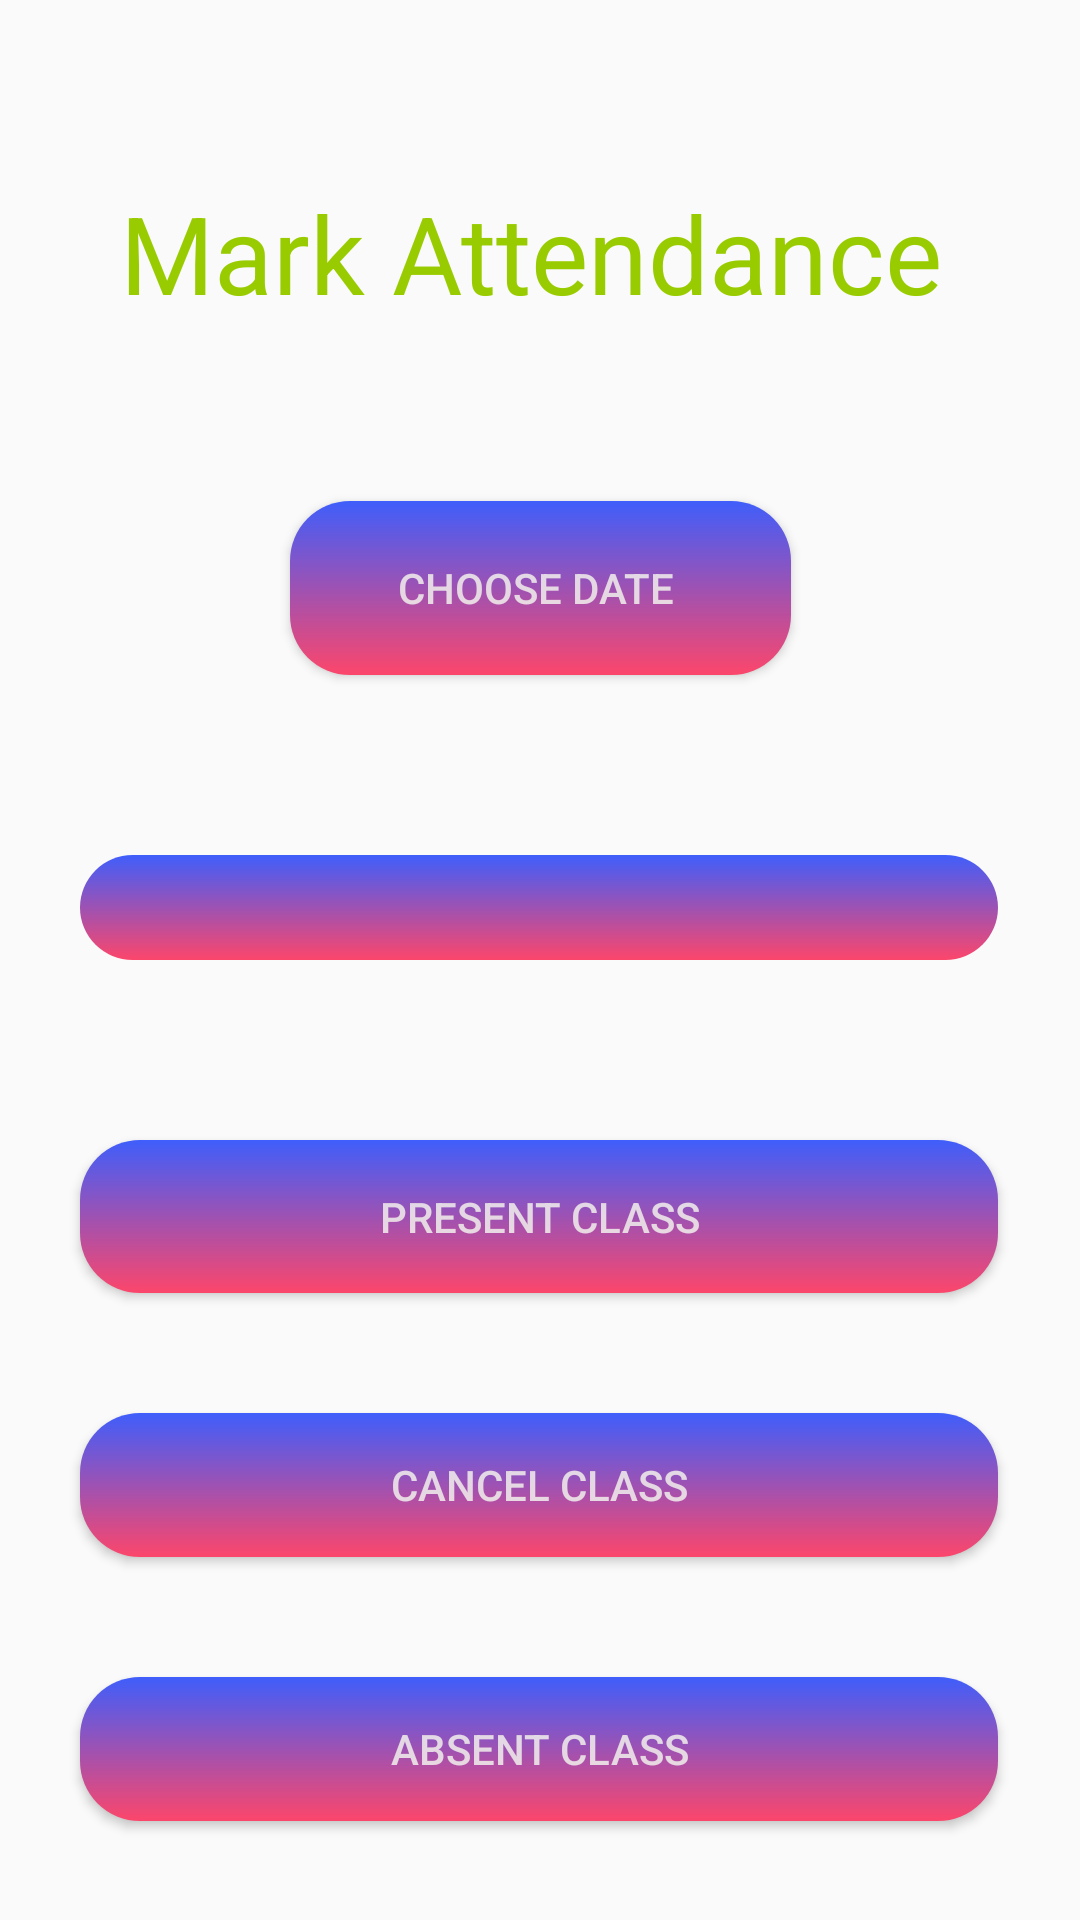

Reconstruct the res/layout file that produces this screen, plus the resources it refers to.
<!-- AndroidManifest.xml: application theme AppTheme -->
<!-- res/layout/activity_attendance.xml -->
<?xml version="1.0" encoding="utf-8"?>
<androidx.constraintlayout.widget.ConstraintLayout xmlns:android="http://schemas.android.com/apk/res/android"
    xmlns:app="http://schemas.android.com/apk/res-auto"
    xmlns:tools="http://schemas.android.com/tools"
    android:layout_width="match_parent"
    android:layout_height="match_parent"
    android:background="@drawable/dashboard"
    tools:context=".Attendance">

    <TextView
        android:id="@+id/textView4"
        android:layout_width="280dp"
        android:layout_height="51dp"
        android:layout_marginTop="60dp"
        android:text="Mark Attendance"
        android:textColor="@android:color/holo_green_light"
        android:textSize="36sp"
        app:layout_constraintEnd_toEndOf="parent"
        app:layout_constraintStart_toStartOf="parent"
        app:layout_constraintTop_toTopOf="parent" />

    <Button
        android:id="@+id/choosedata"
        android:layout_width="167dp"
        android:layout_height="58dp"
        android:layout_marginTop="56dp"
        android:text="Choose Date "
        android:textColor="@color/white"
        android:background="@drawable/button_background"
        app:layout_constraintEnd_toEndOf="parent"
        app:layout_constraintStart_toStartOf="parent"
        app:layout_constraintTop_toBottomOf="@+id/textView4" />

    <Button
        android:id="@+id/present_btn"
        android:layout_width="0dp"
        android:layout_height="51dp"
        android:layout_marginTop="60dp"
        android:textColor="@color/white"
        android:background="@drawable/button_background"
        android:text="Present Class"
        app:layout_constraintEnd_toEndOf="@+id/mark_spinner"
        app:layout_constraintStart_toStartOf="@+id/mark_spinner"
        app:layout_constraintTop_toBottomOf="@+id/mark_spinner" />

    <Button
        android:id="@+id/cancel_btn"
        android:layout_width="0dp"
        android:layout_height="wrap_content"
        android:layout_marginTop="40dp"
        android:textColor="@color/white"
        android:background="@drawable/button_background"
        android:text="Cancel Class"
        app:layout_constraintEnd_toEndOf="@+id/present_btn"
        app:layout_constraintHorizontal_bias="0.0"
        app:layout_constraintStart_toStartOf="@+id/present_btn"
        app:layout_constraintTop_toBottomOf="@+id/present_btn" />

    <Button
        android:id="@+id/absent_btn"
        android:layout_width="0dp"
        android:layout_height="wrap_content"
        android:layout_marginTop="40dp"
        android:textColor="@color/white"
        android:background="@drawable/button_background"
        android:text="Absent Class"
        app:layout_constraintEnd_toEndOf="@+id/cancel_btn"
        app:layout_constraintHorizontal_bias="0.0"
        app:layout_constraintStart_toStartOf="@+id/cancel_btn"
        app:layout_constraintTop_toBottomOf="@+id/cancel_btn" />

    <Spinner
        android:id="@+id/mark_spinner"
        android:layout_width="306dp"
        android:layout_height="35dp"
        android:layout_marginTop="60dp"
        android:textColor="@color/white"
        android:background="@drawable/button_background"
        app:layout_constraintEnd_toEndOf="parent"
        app:layout_constraintHorizontal_bias="0.494"
        app:layout_constraintStart_toStartOf="parent"
        app:layout_constraintTop_toBottomOf="@+id/choosedata" />
</androidx.constraintlayout.widget.ConstraintLayout>
<!-- resources referenced by this layout -->
<resources>
  <color name="white">#E2EEEAEA</color>
  <!-- drawable button_background (drawable) -->
  <?xml version="1.0" encoding="utf-8"?>
  <shape xmlns:android="http://schemas.android.com/apk/res/android">
     <gradient android:angle="90"
         android:startColor="#FC466B"
         android:endColor="#3F5EFB" />
      <corners
          android:radius="20dp"/>
  
  </shape>
  <style name="AppTheme" parent="Theme.AppCompat.Light.NoActionBar">
          
          <item name="colorPrimary">@color/colorPrimary</item>
          <item name="colorPrimaryDark">@color/colorPrimaryDark</item>
          <item name="colorAccent">@color/colorAccent</item>
      </style>
  <color name="colorPrimary">#008577</color>
  <color name="colorPrimaryDark">#43A047</color>
  <color name="colorAccent">#D81B60</color>
</resources>
